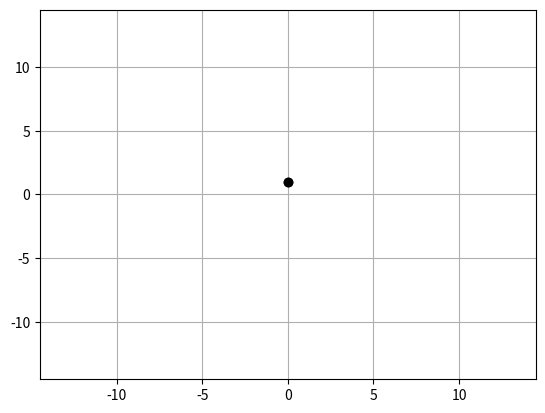

Generate this figure with matplotlib:
import numpy as np 
import matplotlib.pyplot as plt
from matplotlib.animation import FuncAnimation

class Calc:

    def NsolveODE(self, y_prime: str, point: tuple, end: int, step: float):

        x_Values = np.arange(point[0], end, step) 
        y_Values = np.zeros(len(x_Values))

        y_Values[0] = point[1]

        for count, x in enumerate(x_Values):
            y = y_Values[count]
            slope: float = eval(y_prime)
            if count < len(x_Values)-1:
                y_Values[count+1] = slope*step + y_Values[count] 

        print(y_Values)
        print(x_Values)

        return x_Values, y_Values

class Animation_Writer:

    fig, ax = plt.subplots()

    x = []
    y = []
    ln, = plt.plot([], [], marker = "o", color = "black")

    def __init__(self, x_Values, y_Values):
        self.x_Values = x_Values
        self.y_Values = y_Values

    def generate_Frame(self,i):
        #print(i)
        self.x.append(self.x_Values[i]) 
        self.y.append(self.y_Values[i])
        self.ln.set_data(self.x, self.y)

        return self.ln,

    def generate_Animation(self):

        print(len(self.x_Values))

        self.ax.set_xlim(-(self.x_Values[-1]+5),self.x_Values[-1]+5)
        self.ax.set_ylim(-(self.x_Values[-1]+5),self.x_Values[-1]+5)
        ani = FuncAnimation(self.fig, func = self.generate_Frame, frames = list(range(len(self.x_Values))), interval = 100, blit = True, repeat = False) 
        plt.grid()
        plt.show()

        
calc = Calc()
x,y = calc.NsolveODE("x**2-y", (0,1),10,0.5)
ani = Animation_Writer(x,y)
ani.generate_Animation()
    
